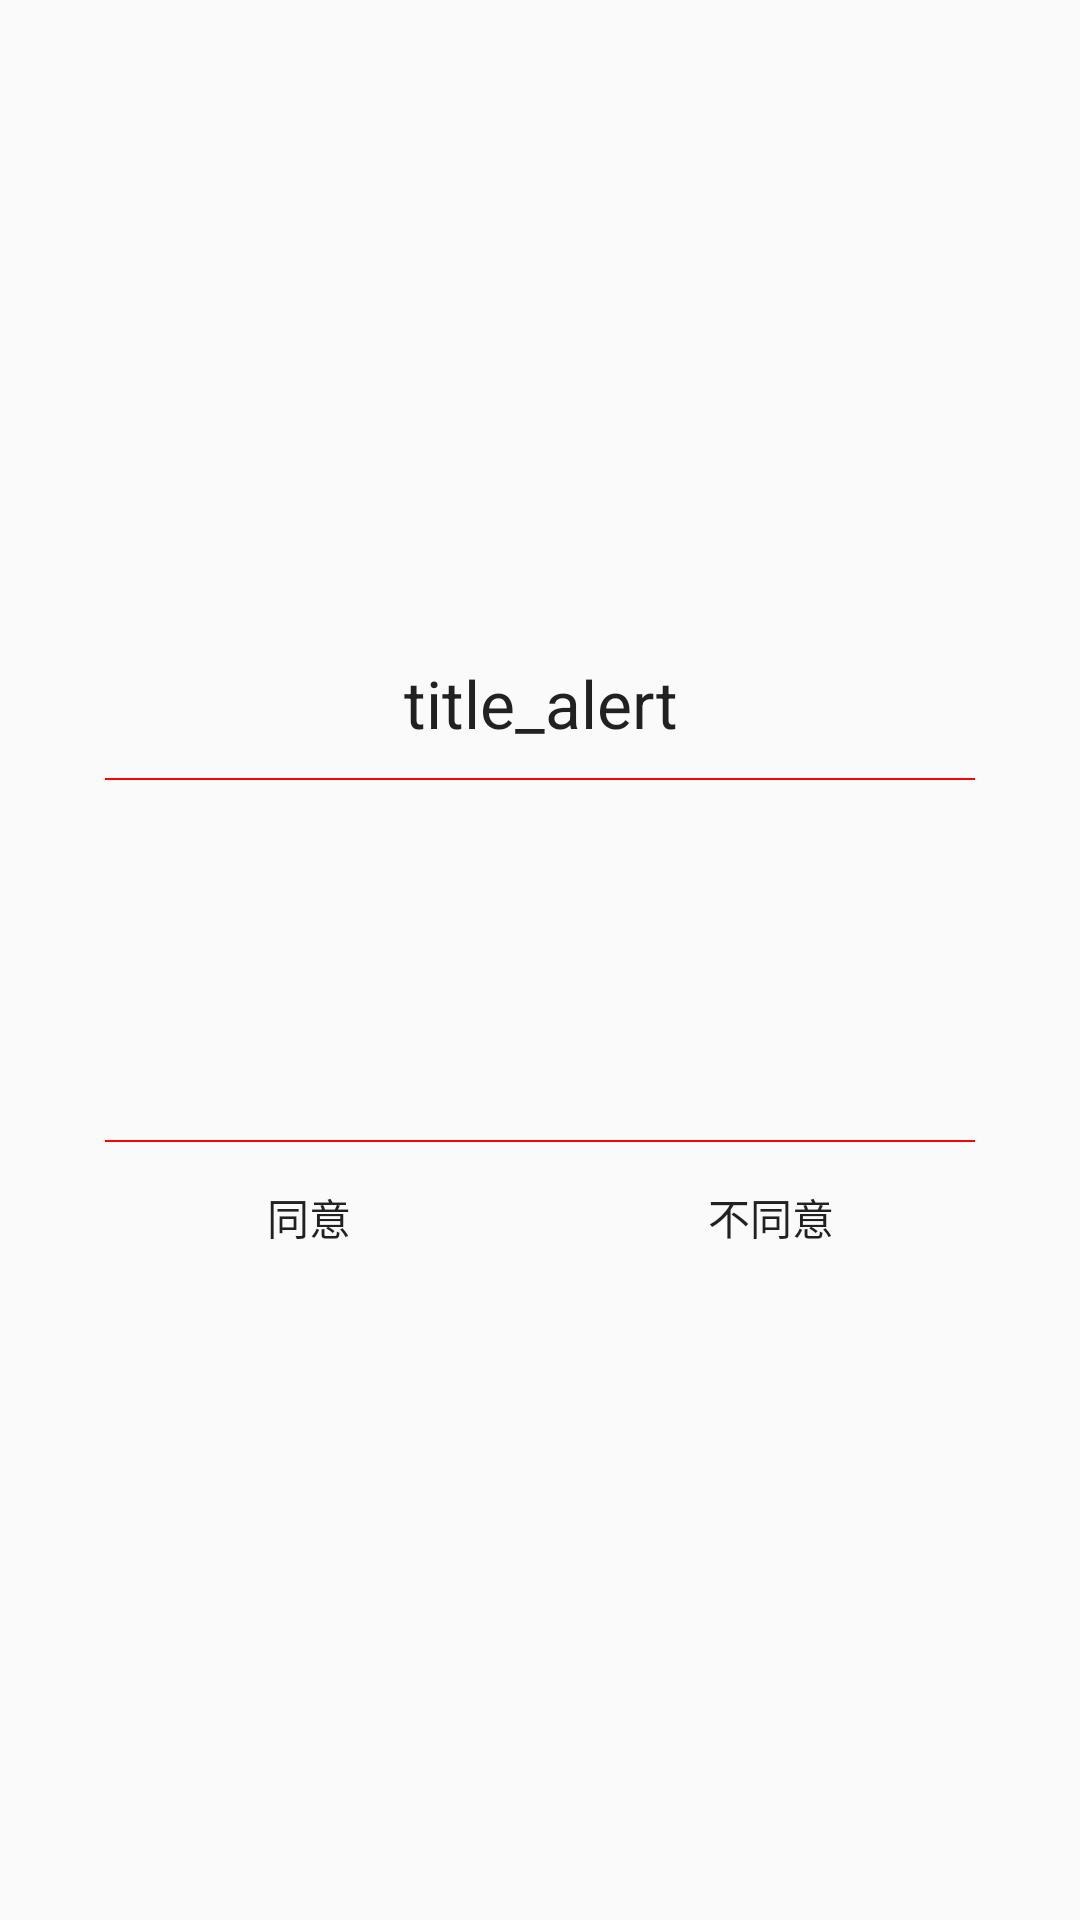

Produce the Android XML layout that renders to this screen, including the resource entries it uses.
<!-- AndroidManifest.xml: application theme AppTheme -->
<!-- res/layout/dialog_commitment.xml -->
<?xml version="1.0" encoding="utf-8"?>
<FrameLayout xmlns:android="http://schemas.android.com/apk/res/android"
    android:layout_width="match_parent"
    android:layout_height="match_parent"
    android:clickable="true"
    android:orientation="vertical"
    android:paddingLeft="25dp"
    android:paddingRight="25dp">

    <LinearLayout
        android:layout_width="match_parent"
        android:layout_height="wrap_content"
        android:layout_gravity="center"
        android:background="@drawable/corners"
        android:orientation="vertical">

        <LinearLayout
            android:layout_width="match_parent"
            android:layout_height="50dp">

            <TextView
                android:id="@+id/title"
                android:layout_width="match_parent"
                android:layout_height="match_parent"
                android:gravity="center"
                android:text="title_alert"
                android:textAppearance="?android:attr/textAppearanceLarge" />
        </LinearLayout>


        <ImageView
            android:layout_width="match_parent"
            android:layout_height="2px"
            android:layout_marginLeft="10dp"
            android:layout_marginRight="10dp"
            android:background="#ff0000" />

        <LinearLayout
            android:id="@+id/content"
            android:layout_width="match_parent"
            android:layout_height="match_parent"
            android:gravity="center">

            <TextView
                android:id="@+id/message"
                android:layout_width="match_parent"
                android:layout_height="wrap_content"
                android:gravity="left|center"
                android:lineSpacingMultiplier="1.5"
                android:minHeight="120.0dip"
                android:padding="20dp" />
        </LinearLayout>

        <ImageView
            android:layout_width="match_parent"
            android:layout_height="2px"
            android:layout_marginLeft="10dp"
            android:layout_marginRight="10dp"
            android:background="#ff0000" />

        <LinearLayout
            android:layout_width="match_parent"
            android:layout_height="40.0dip"

            android:layout_marginBottom="5dp"
            android:layout_marginTop="5dp"
            android:gravity="center"
            android:orientation="horizontal">

            <Button
                android:id="@+id/positiveButton"
                android:layout_width="match_parent"
                android:layout_height="match_parent"

                android:layout_marginLeft="1dp"
                android:layout_weight="1"
                android:background="#00000000"
                android:gravity="center"
                android:text="同意" />

            <Button
                android:id="@+id/negativeButton"
                android:layout_width="match_parent"
                android:layout_height="match_parent"

                android:layout_marginRight="1dp"
                android:layout_weight="1"
                android:background="#00000000"
                android:gravity="center"
                android:text="不同意" />
        </LinearLayout>
    </LinearLayout>

</FrameLayout>
<!-- resources referenced by this layout -->
<resources>
  <style name="AppTheme" parent="Theme.AppCompat.Light.NoActionBar">
          
          <item name="colorPrimary">@color/colorPrimary</item>
          <item name="colorPrimaryDark">@color/colorPrimaryDark</item>
          <item name="colorAccent">@color/colorAccent</item>
      </style>
  <color name="colorPrimary">#3F51B5</color>
  <color name="colorPrimaryDark">#303F9F</color>
  <color name="colorAccent">#FF4081</color>
</resources>
